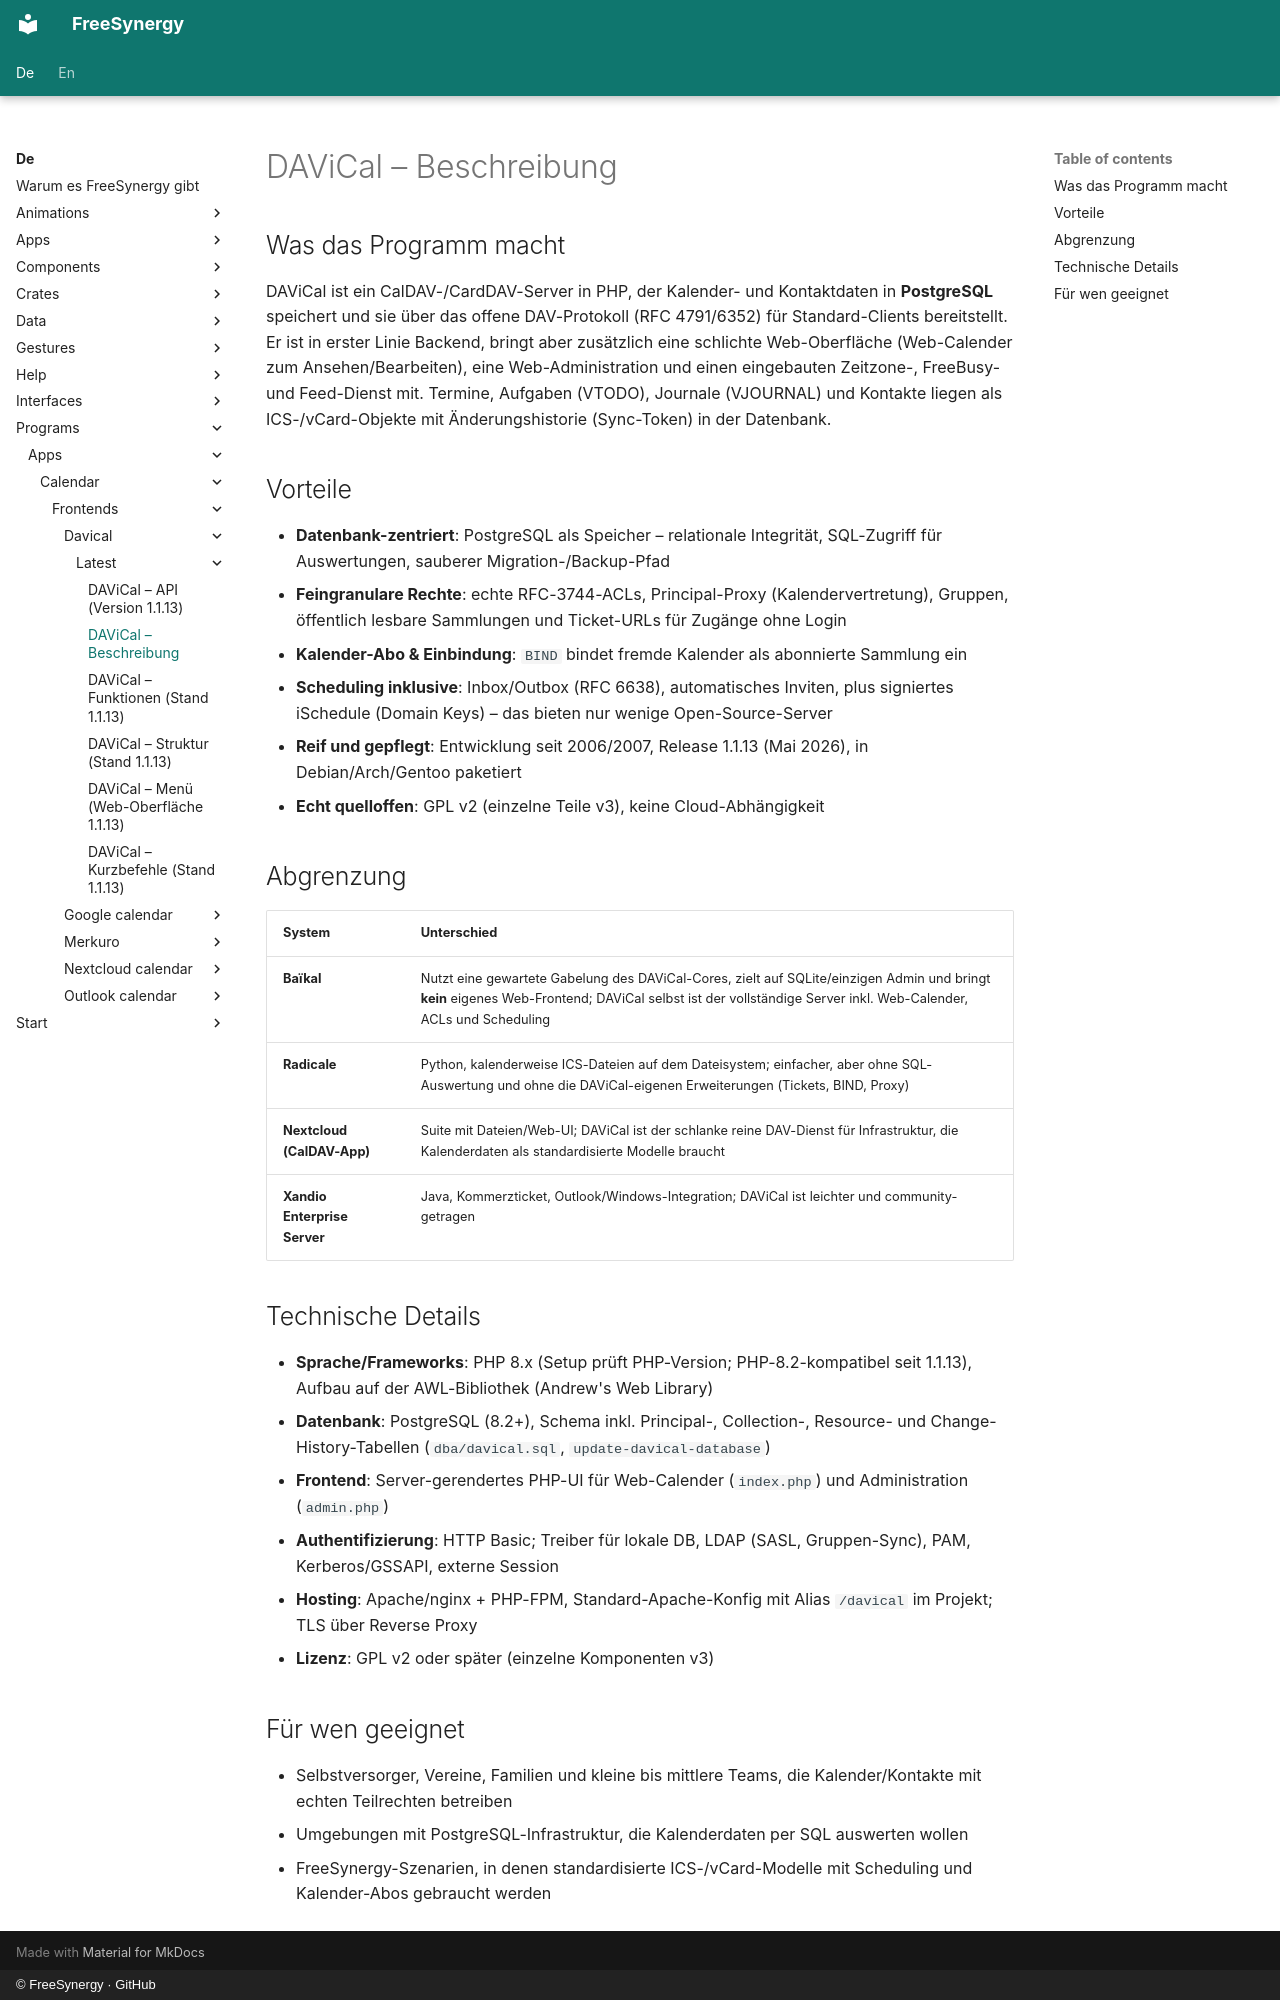

repository: FreeSynergy/fs-documentation · page: de/programs/apps/calendar/frontends/davical/latest/description/index.html · generator: mkdocs · copyright: © FreeSynergy · GitHub

# DAViCal – Beschreibung

## Was das Programm macht

DAViCal ist ein CalDAV-/CardDAV-Server in PHP, der Kalender- und Kontaktdaten in **PostgreSQL** speichert und sie über das offene DAV-Protokoll (RFC 4791/6352) für Standard-Clients bereitstellt. Er ist in erster Linie Backend, bringt aber zusätzlich eine schlichte Web-Oberfläche (Web-Calender zum Ansehen/Bearbeiten), eine Web-Administration und einen eingebauten Zeitzone-, FreeBusy- und Feed-Dienst mit. Termine, Aufgaben (VTODO), Journale (VJOURNAL) und Kontakte liegen als ICS-/vCard-Objekte mit Änderungshistorie (Sync-Token) in der Datenbank.

## Vorteile

- **Datenbank-zentriert**: PostgreSQL als Speicher – relationale Integrität, SQL-Zugriff für Auswertungen, sauberer Migration-/Backup-Pfad
- **Feingranulare Rechte**: echte RFC-3744-ACLs, Principal-Proxy (Kalendervertretung), Gruppen, öffentlich lesbare Sammlungen und Ticket-URLs für Zugänge ohne Login
- **Kalender-Abo & Einbindung**: `BIND` bindet fremde Kalender als abonnierte Sammlung ein
- **Scheduling inklusive**: Inbox/Outbox (RFC 6638), automatisches Inviten, plus signiertes iSchedule (Domain Keys) – das bieten nur wenige Open-Source-Server
- **Reif und gepflegt**: Entwicklung seit 2006/2007, Release 1.1.13 (Mai 2026), in Debian/Arch/Gentoo paketiert
- **Echt quelloffen**: GPL v2 (einzelne Teile v3), keine Cloud-Abhängigkeit

## Abgrenzung

| System | Unterschied |
|--------|-------------|
| **Baïkal** | Nutzt eine gewartete Gabelung des DAViCal-Cores, zielt auf SQLite/einzigen Admin und bringt **kein** eigenes Web-Frontend; DAViCal selbst ist der vollständige Server inkl. Web-Calender, ACLs und Scheduling |
| **Radicale** | Python, kalenderweise ICS-Dateien auf dem Dateisystem; einfacher, aber ohne SQL-Auswertung und ohne die DAViCal-eigenen Erweiterungen (Tickets, BIND, Proxy) |
| **Nextcloud (CalDAV-App)** | Suite mit Dateien/Web-UI; DAViCal ist der schlanke reine DAV-Dienst für Infrastruktur, die Kalenderdaten als standardisierte Modelle braucht |
| **Xandio Enterprise Server** | Java, Kommerzticket, Outlook/Windows-Integration; DAViCal ist leichter und community-getragen |

## Technische Details

- **Sprache/Frameworks**: PHP 8.x (Setup prüft PHP-Version; PHP-8.2-kompatibel seit 1.1.13), Aufbau auf der AWL-Bibliothek (Andrew's Web Library)
- **Datenbank**: PostgreSQL (8.2+), Schema inkl. Principal-, Collection-, Resource- und Change-History-Tabellen (`dba/davical.sql`, `update-davical-database`)
- **Frontend**: Server-gerendertes PHP-UI für Web-Calender (`index.php`) und Administration (`admin.php`)
- **Authentifizierung**: HTTP Basic; Treiber für lokale DB, LDAP (SASL, Gruppen-Sync), PAM, Kerberos/GSSAPI, externe Session
- **Hosting**: Apache/nginx + PHP-FPM, Standard-Apache-Konfig mit Alias `/davical` im Projekt; TLS über Reverse Proxy
- **Lizenz**: GPL v2 oder später (einzelne Komponenten v3)

## Für wen geeignet

- Selbstversorger, Vereine, Familien und kleine bis mittlere Teams, die Kalender/Kontakte mit echten Teilrechten betreiben
- Umgebungen mit PostgreSQL-Infrastruktur, die Kalenderdaten per SQL auswerten wollen
- FreeSynergy-Szenarien, in denen standardisierte ICS-/vCard-Modelle mit Scheduling und Kalender-Abos gebraucht werden
